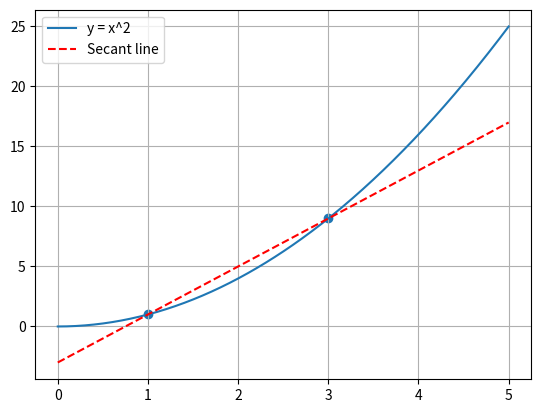

This figure's Python source:
import numpy as np
import matplotlib.pyplot as plt

x = np.linspace(0,5,400)
y = x**2

# two points
x1, x2 = 1, 3
y1, y2 = x1**2, x2**2

# secant line
m = (y2 - y1)/(x2 - x1)
secant_y = m*(x - x1) + y1

plt.plot(x,y,label="y = x^2")
plt.plot(x,secant_y,'r--',label="Secant line")
plt.scatter([x1,x2],[y1,y2])
plt.grid(True)
plt.legend()
plt.show()
